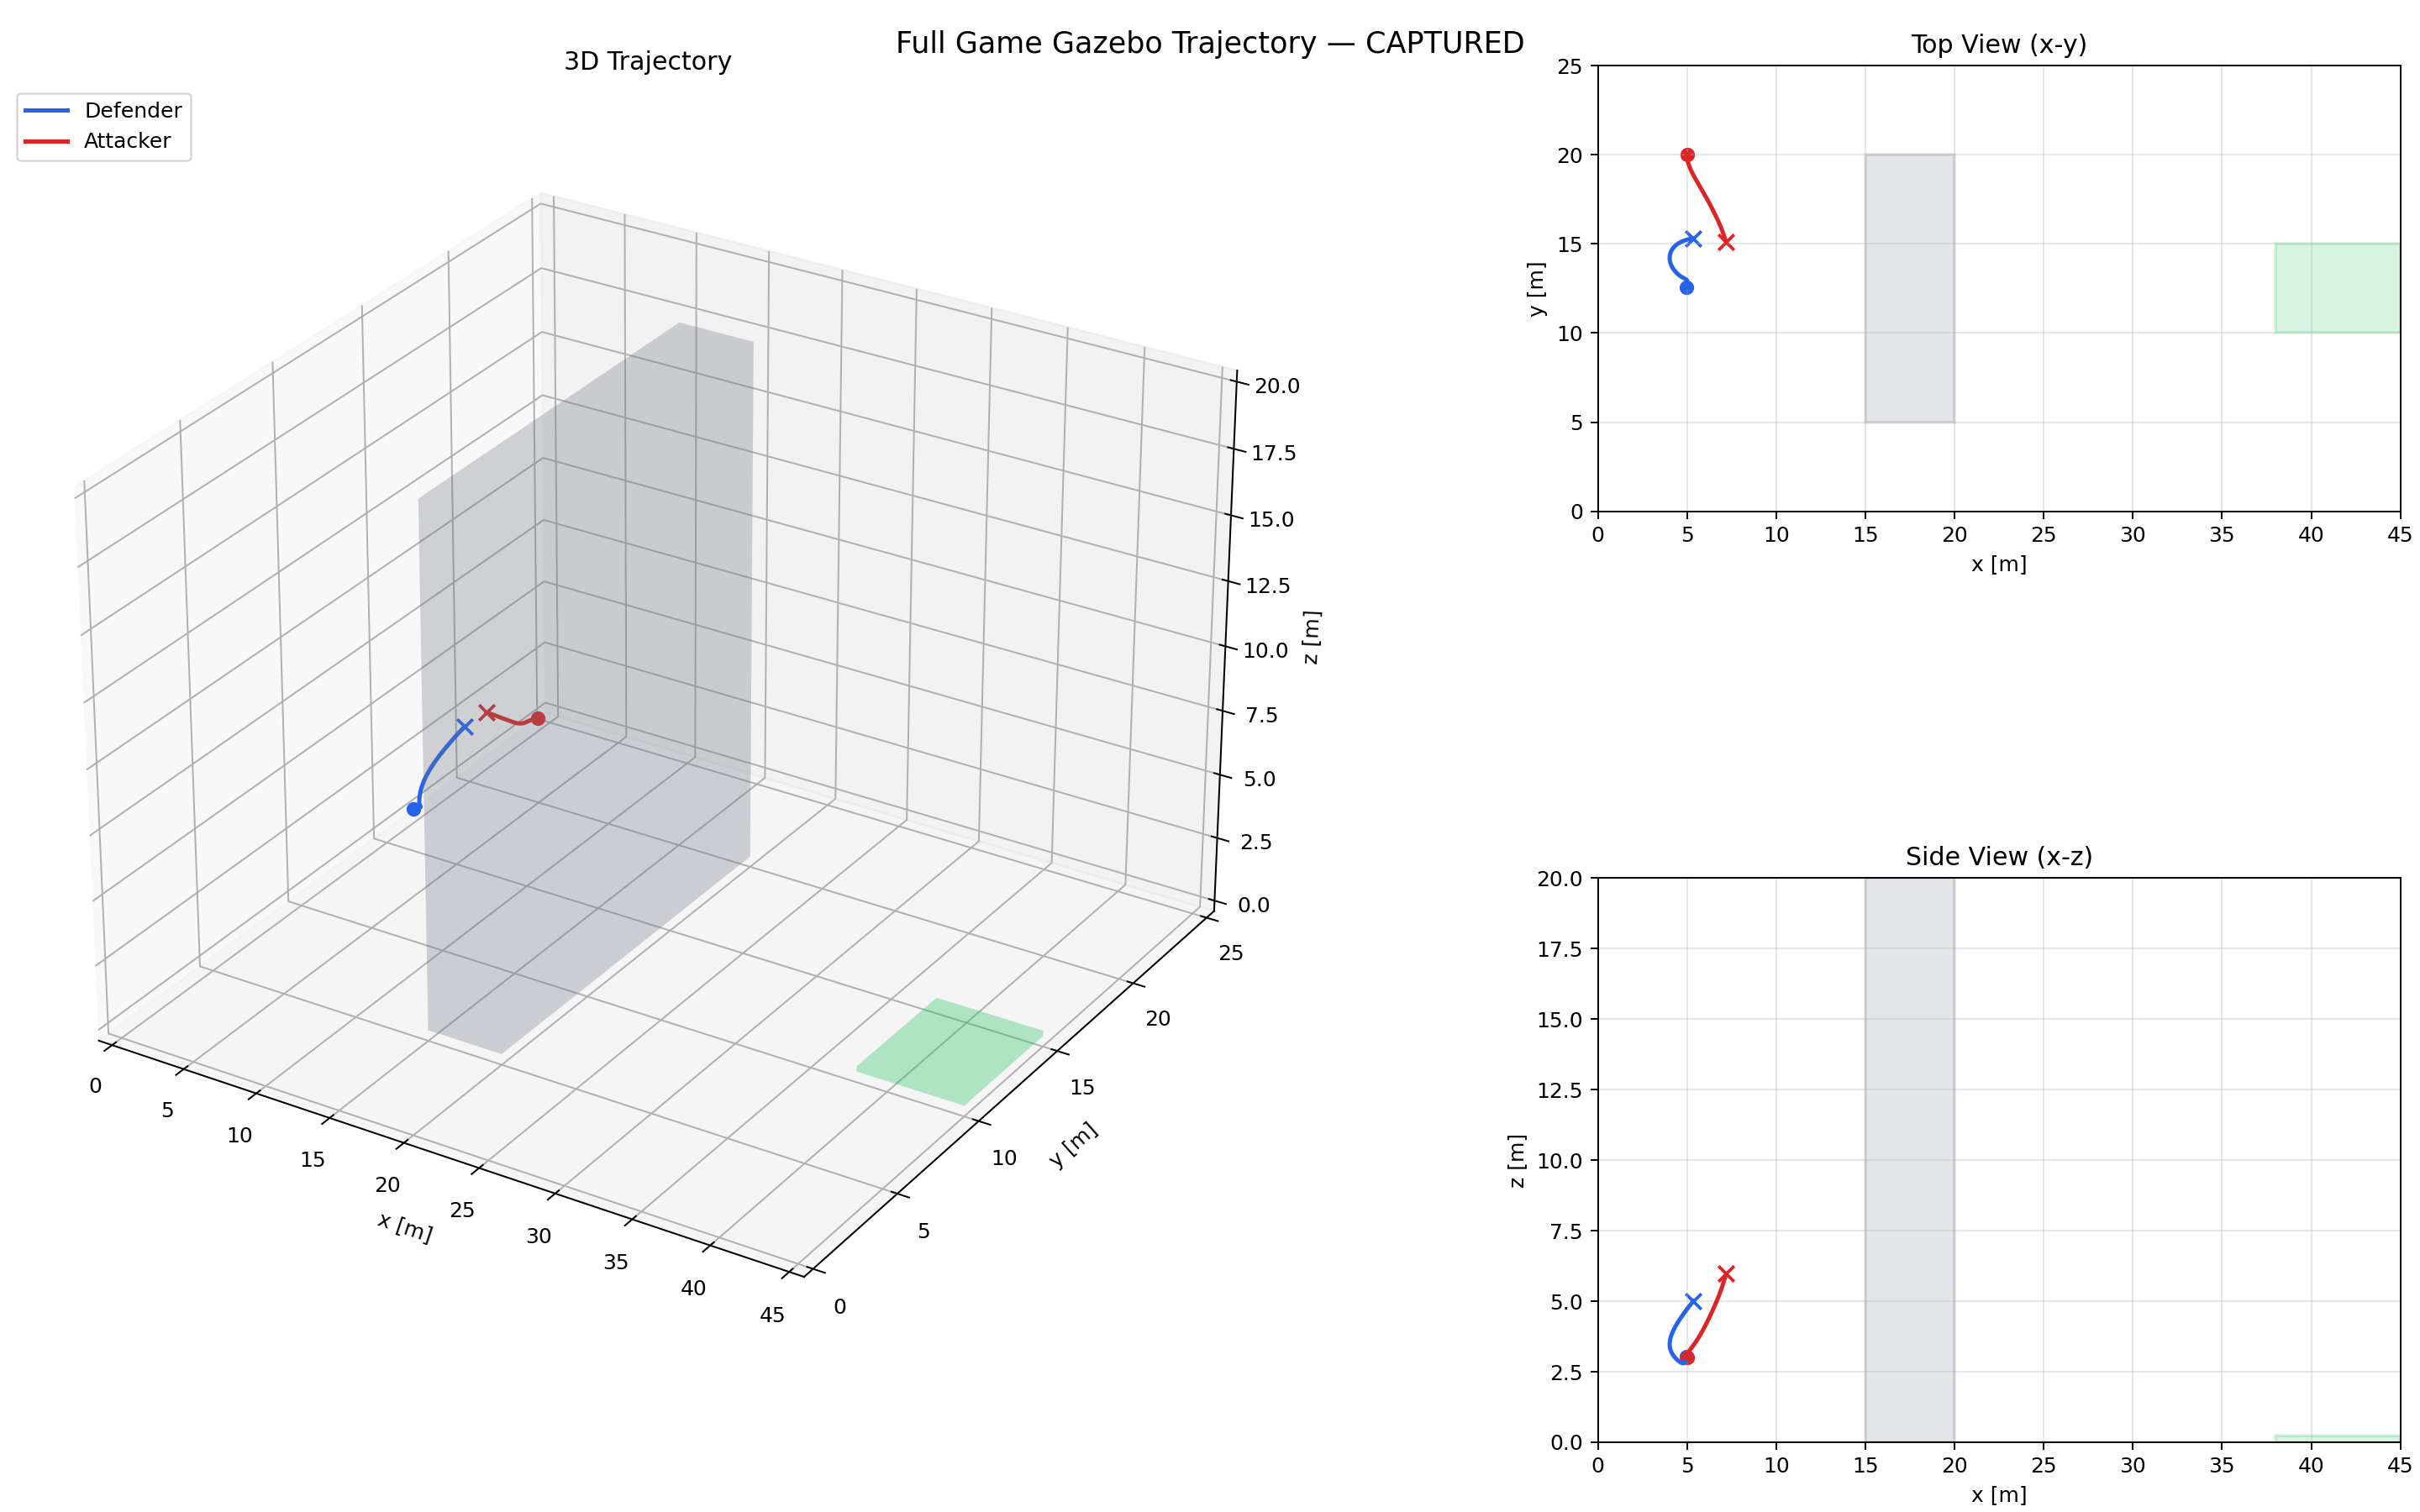

The file beside this chart, header and first rows:
vehicle, stamp, x, y, z
defender, 1776747430, 4.965, 12.57, 3.028
defender, 1776747430, 4.964, 12.57, 3.028
defender, 1776747430, 4.964, 12.57, 3.028
defender, 1776747430, 4.963, 12.58, 3.027
defender, 1776747430, 4.962, 12.58, 3.027
defender, 1776747430, 4.961, 12.58, 3.027
defender, 1776747430, 4.96, 12.58, 3.026
defender, 1776747430, 4.96, 12.58, 3.026
defender, 1776747431, 4.959, 12.58, 3.026
defender, 1776747431, 4.959, 12.58, 3.026
defender, 1776747431, 4.958, 12.58, 3.025
defender, 1776747431, 4.958, 12.58, 3.025
defender, 1776747431, 4.958, 12.58, 3.025
defender, 1776747431, 4.958, 12.58, 3.025
defender, 1776747431, 4.958, 12.58, 3.025
defender, 1776747431, 4.958, 12.58, 3.025
defender, 1776747431, 4.959, 12.58, 3.025
defender, 1776747431, 4.959, 12.58, 3.025
defender, 1776747431, 4.959, 12.58, 3.025
defender, 1776747431, 4.959, 12.58, 3.025
defender, 1776747431, 4.96, 12.58, 3.024
defender, 1776747431, 4.96, 12.58, 3.024
defender, 1776747431, 4.96, 12.58, 3.024
defender, 1776747431, 4.96, 12.58, 3.024
defender, 1776747431, 4.96, 12.58, 3.023
defender, 1776747431, 4.96, 12.59, 3.023
defender, 1776747431, 4.96, 12.59, 3.023
defender, 1776747431, 4.959, 12.59, 3.023
defender, 1776747431, 4.959, 12.59, 3.022
defender, 1776747431, 4.96, 12.59, 3.022
defender, 1776747431, 4.96, 12.59, 3.022
defender, 1776747431, 4.96, 12.59, 3.023
defender, 1776747431, 4.961, 12.59, 3.023
defender, 1776747432, 4.962, 12.59, 3.023
defender, 1776747432, 4.962, 12.59, 3.023
defender, 1776747432, 4.963, 12.59, 3.023
defender, 1776747432, 4.964, 12.59, 3.023
defender, 1776747432, 4.965, 12.59, 3.023
defender, 1776747432, 4.967, 12.59, 3.024
defender, 1776747432, 4.968, 12.59, 3.024
defender, 1776747432, 4.969, 12.59, 3.024
defender, 1776747432, 4.969, 12.58, 3.024
defender, 1776747432, 4.971, 12.58, 3.025
defender, 1776747432, 4.972, 12.58, 3.025
defender, 1776747432, 4.973, 12.58, 3.025
defender, 1776747432, 4.974, 12.58, 3.025
defender, 1776747432, 4.975, 12.58, 3.026
defender, 1776747432, 4.976, 12.58, 3.026
defender, 1776747432, 4.976, 12.58, 3.026
defender, 1776747432, 4.977, 12.58, 3.026
defender, 1776747432, 4.978, 12.58, 3.026
defender, 1776747432, 4.978, 12.57, 3.025
defender, 1776747432, 4.979, 12.57, 3.025
defender, 1776747432, 4.979, 12.57, 3.025
defender, 1776747432, 4.98, 12.57, 3.025
defender, 1776747432, 4.98, 12.57, 3.024
defender, 1776747432, 4.98, 12.57, 3.024
defender, 1776747432, 4.98, 12.57, 3.024
defender, 1776747433, 4.98, 12.57, 3.024
defender, 1776747433, 4.98, 12.57, 3.023
... 567 more rows
